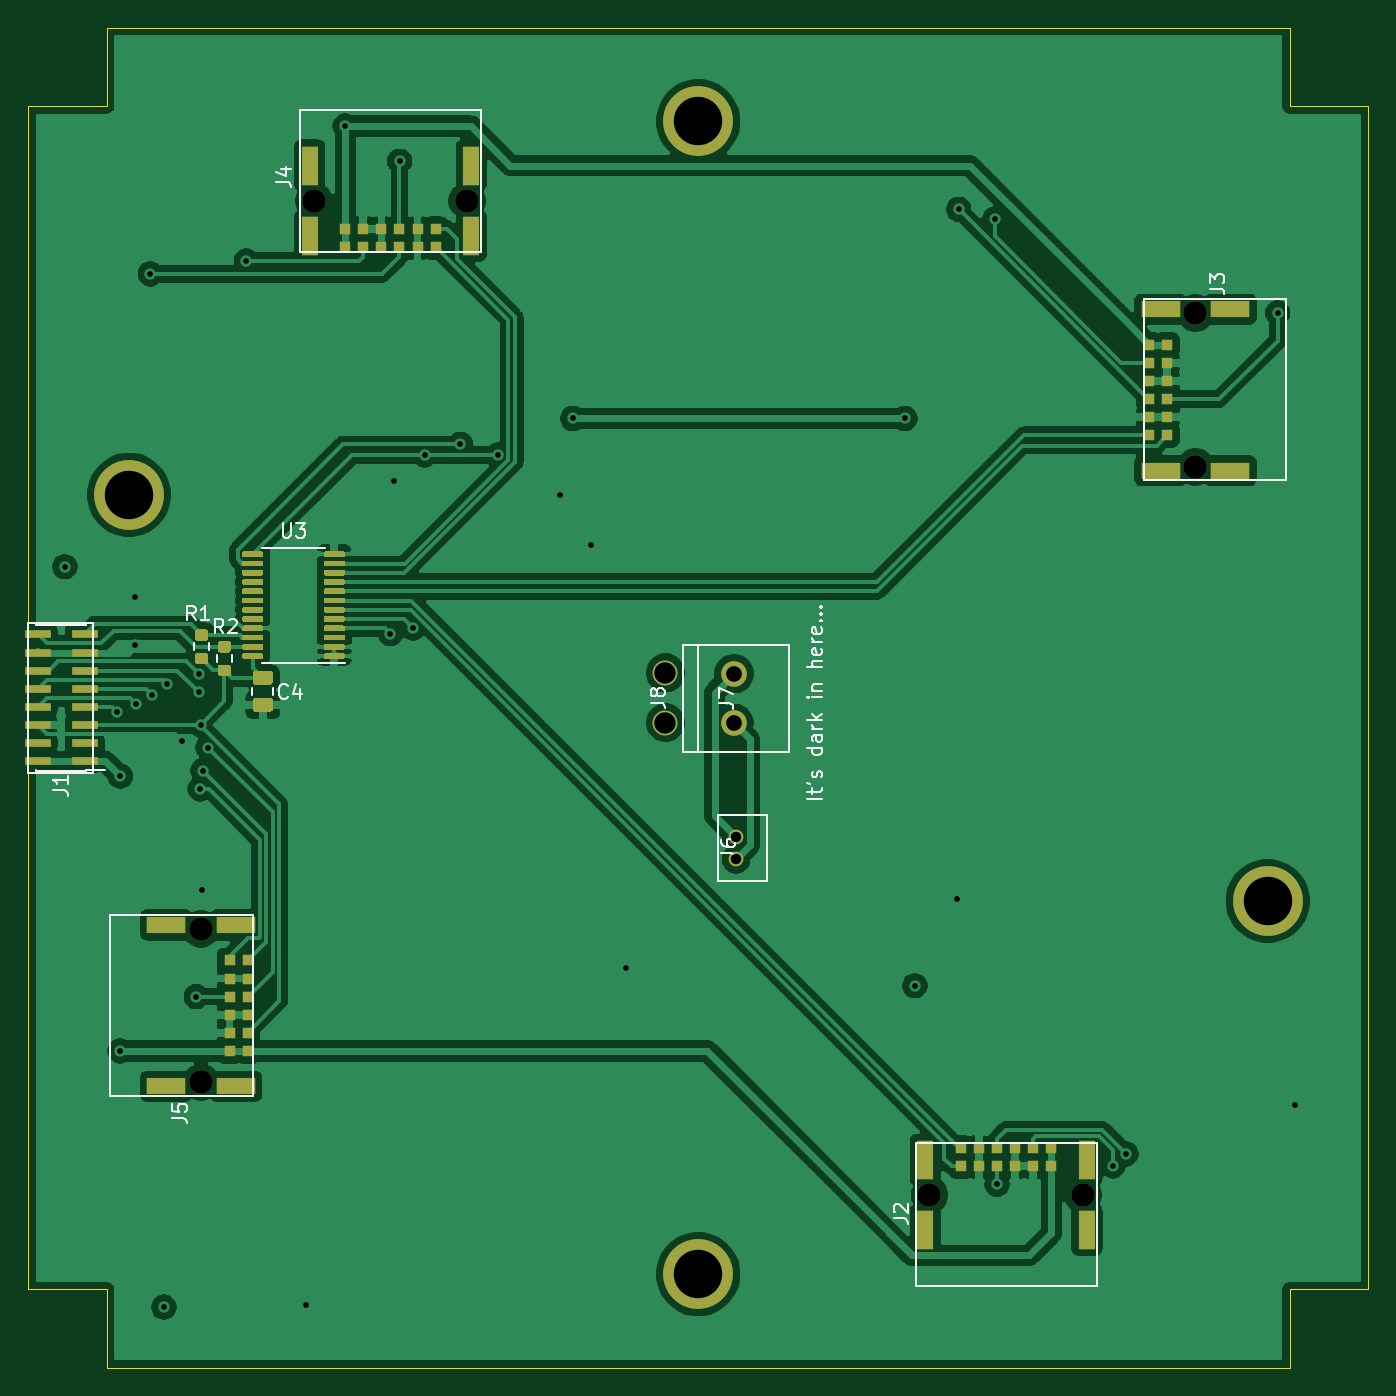
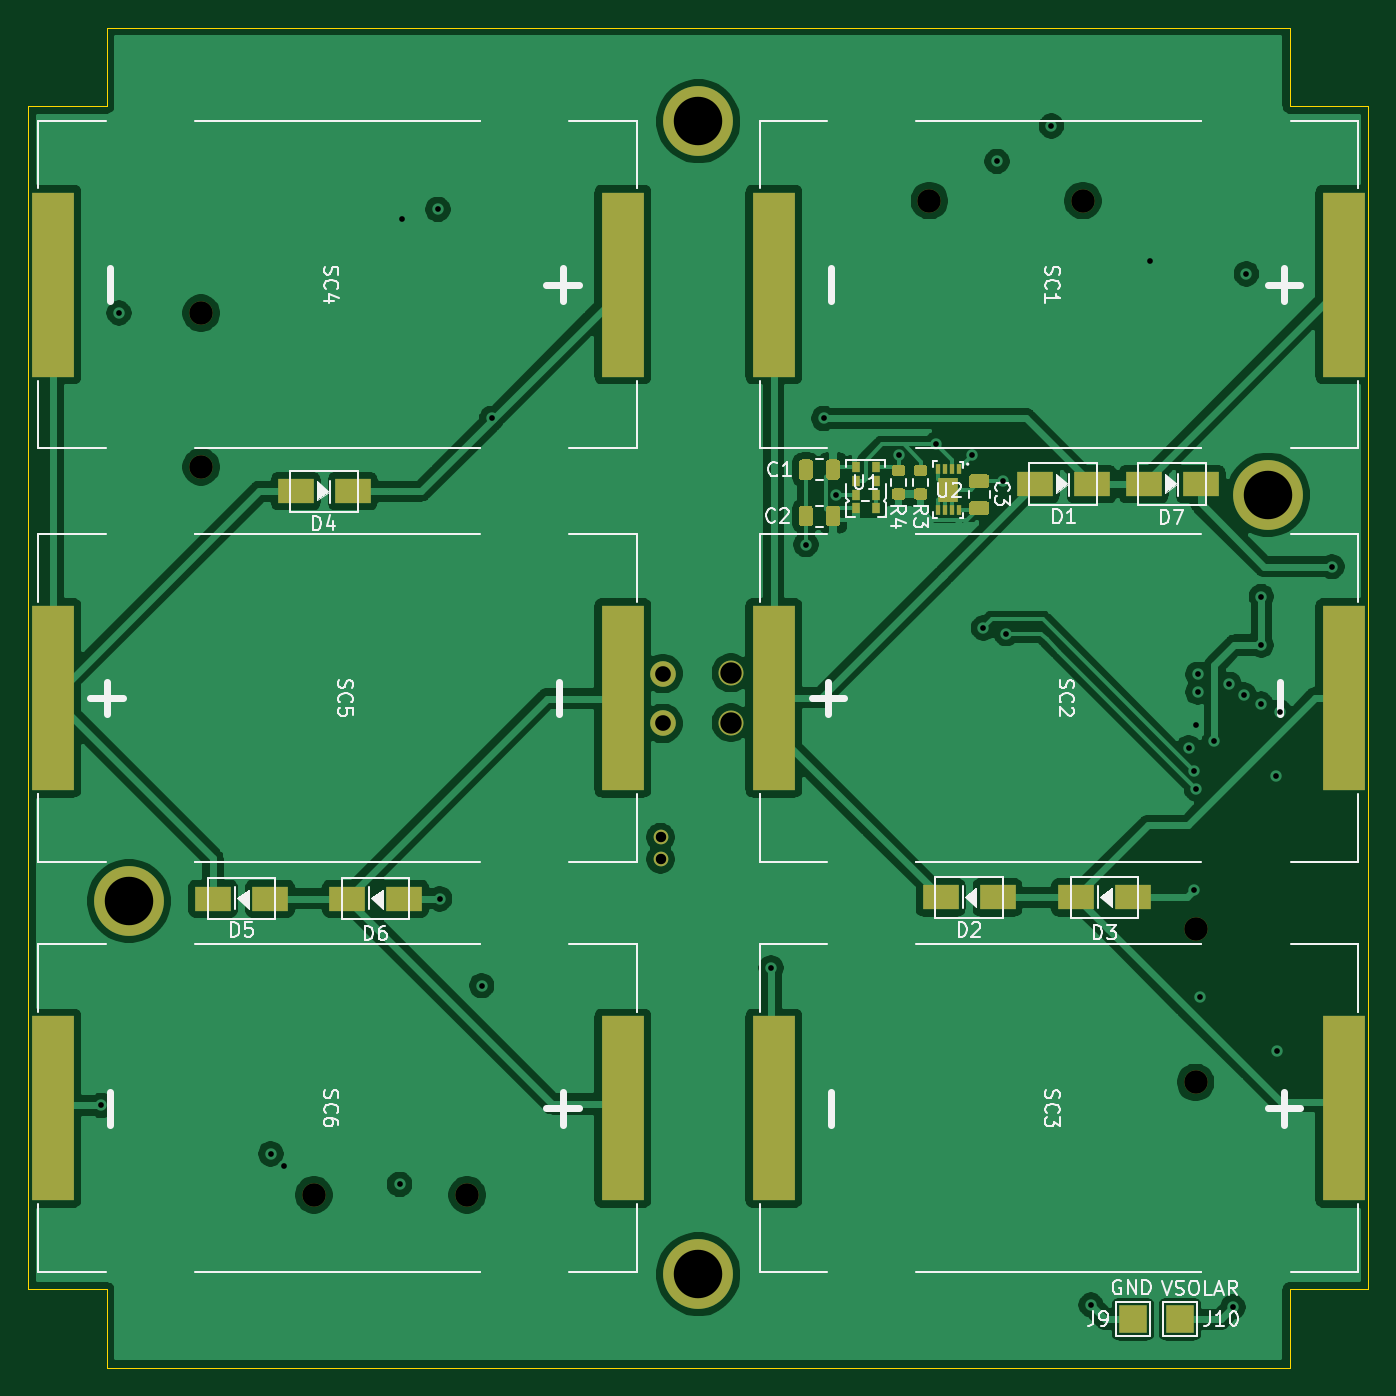
Circuit board: 13 layer files. Board 94.0 x 94.0 mm.
- bottom_copper: -ZFace-B_Cu.gbr (139964 bytes)
- bottom_mask: -ZFace-B_Mask.gbr (6319 bytes)
- paste: -ZFace-B_Paste.gbr (5429 bytes)
- bottom_silk: -ZFace-B_SilkS.gbr (32194 bytes)
- outline: -ZFace-Edge_Cuts.gbr (1100 bytes)
- top_copper: -ZFace-F_Cu.gbr (149762 bytes)
- top_mask: -ZFace-F_Mask.gbr (13655 bytes)
- paste: -ZFace-F_Paste.gbr (12938 bytes)
- top_silk: -ZFace-F_SilkS.gbr (15319 bytes)
- inner_copper: -ZFace-In1_Cu.gbr (13362 bytes)
- inner_copper: -ZFace-In2_Cu.gbr (14710 bytes)
- drill: -ZFace-NPTH.drl (424 bytes)
- drill: -ZFace-PTH.drl (1119 bytes)

=== bottom_copper: -ZFace-B_Cu.gbr (139964 bytes, source omitted) ===
=== bottom_mask: -ZFace-B_Mask.gbr (6319 bytes, source omitted) ===
=== paste: -ZFace-B_Paste.gbr ===
%TF.GenerationSoftware,KiCad,Pcbnew,(5.1.10)-1*%
%TF.CreationDate,2022-11-13T15:12:26-08:00*%
%TF.ProjectId,-ZFace,2d5a4661-6365-42e6-9b69-6361645f7063,1.0*%
%TF.SameCoordinates,Original*%
%TF.FileFunction,Paste,Bot*%
%TF.FilePolarity,Positive*%
%FSLAX46Y46*%
G04 Gerber Fmt 4.6, Leading zero omitted, Abs format (unit mm)*
G04 Created by KiCad (PCBNEW (5.1.10)-1) date 2022-11-13 15:12:26*
%MOMM*%
%LPD*%
G01*
G04 APERTURE LIST*
%ADD10R,0.300000X0.750000*%
%ADD11R,1.450000X1.750000*%
%ADD12R,0.600000X0.720000*%
%ADD13R,3.000000X13.000000*%
%ADD14R,2.500000X1.700000*%
G04 APERTURE END LIST*
%TO.C,R3*%
G36*
G01*
X145175000Y-66450000D02*
X144625000Y-66450000D01*
G75*
G02*
X144425000Y-66250000I0J200000D01*
G01*
X144425000Y-65850000D01*
G75*
G02*
X144625000Y-65650000I200000J0D01*
G01*
X145175000Y-65650000D01*
G75*
G02*
X145375000Y-65850000I0J-200000D01*
G01*
X145375000Y-66250000D01*
G75*
G02*
X145175000Y-66450000I-200000J0D01*
G01*
G37*
G36*
G01*
X145175000Y-68100000D02*
X144625000Y-68100000D01*
G75*
G02*
X144425000Y-67900000I0J200000D01*
G01*
X144425000Y-67500000D01*
G75*
G02*
X144625000Y-67300000I200000J0D01*
G01*
X145175000Y-67300000D01*
G75*
G02*
X145375000Y-67500000I0J-200000D01*
G01*
X145375000Y-67900000D01*
G75*
G02*
X145175000Y-68100000I-200000J0D01*
G01*
G37*
%TD*%
D10*
%TO.C,U2*%
X143700000Y-68850000D03*
X143200000Y-68850000D03*
X142200000Y-68850000D03*
X142700000Y-68850000D03*
X143700000Y-65950000D03*
X143200000Y-65950000D03*
X142700000Y-65950000D03*
X142200000Y-65950000D03*
D11*
X142950000Y-67400000D03*
%TD*%
D12*
%TO.C,U1*%
X149450000Y-66770000D03*
X148050000Y-66770000D03*
X149450000Y-67740000D03*
X148050000Y-67740000D03*
X148050000Y-68710000D03*
X148050000Y-65800000D03*
X149450000Y-68710000D03*
X149450000Y-65800000D03*
%TD*%
D13*
%TO.C,SC6*%
X205800000Y-110800000D03*
X165800000Y-110800000D03*
%TD*%
%TO.C,SC5*%
X165800000Y-82000000D03*
X205800000Y-82000000D03*
%TD*%
%TO.C,SC4*%
X205800000Y-53000000D03*
X165800000Y-53000000D03*
%TD*%
%TO.C,SC3*%
X155200000Y-110800000D03*
X115200000Y-110800000D03*
%TD*%
%TO.C,SC2*%
X115200000Y-82000000D03*
X155200000Y-82000000D03*
%TD*%
%TO.C,SC1*%
X155200000Y-53000000D03*
X115200000Y-53000000D03*
%TD*%
%TO.C,R4*%
G36*
G01*
X146725000Y-66450000D02*
X146175000Y-66450000D01*
G75*
G02*
X145975000Y-66250000I0J200000D01*
G01*
X145975000Y-65850000D01*
G75*
G02*
X146175000Y-65650000I200000J0D01*
G01*
X146725000Y-65650000D01*
G75*
G02*
X146925000Y-65850000I0J-200000D01*
G01*
X146925000Y-66250000D01*
G75*
G02*
X146725000Y-66450000I-200000J0D01*
G01*
G37*
G36*
G01*
X146725000Y-68100000D02*
X146175000Y-68100000D01*
G75*
G02*
X145975000Y-67900000I0J200000D01*
G01*
X145975000Y-67500000D01*
G75*
G02*
X146175000Y-67300000I200000J0D01*
G01*
X146725000Y-67300000D01*
G75*
G02*
X146925000Y-67500000I0J-200000D01*
G01*
X146925000Y-67900000D01*
G75*
G02*
X146725000Y-68100000I-200000J0D01*
G01*
G37*
%TD*%
D14*
%TO.C,D7*%
X129250000Y-67000000D03*
X125250000Y-67000000D03*
%TD*%
%TO.C,D6*%
X181150000Y-96100000D03*
X185150000Y-96100000D03*
%TD*%
%TO.C,D5*%
X190550000Y-96100000D03*
X194550000Y-96100000D03*
%TD*%
%TO.C,D4*%
X188750000Y-67500000D03*
X184750000Y-67500000D03*
%TD*%
%TO.C,D3*%
X130000000Y-96000000D03*
X134000000Y-96000000D03*
%TD*%
%TO.C,D2*%
X139500000Y-96000000D03*
X143500000Y-96000000D03*
%TD*%
%TO.C,D1*%
X136900000Y-67000000D03*
X132900000Y-67000000D03*
%TD*%
%TO.C,C3*%
G36*
G01*
X141275000Y-67300000D02*
X140325000Y-67300000D01*
G75*
G02*
X140075000Y-67050000I0J250000D01*
G01*
X140075000Y-66550000D01*
G75*
G02*
X140325000Y-66300000I250000J0D01*
G01*
X141275000Y-66300000D01*
G75*
G02*
X141525000Y-66550000I0J-250000D01*
G01*
X141525000Y-67050000D01*
G75*
G02*
X141275000Y-67300000I-250000J0D01*
G01*
G37*
G36*
G01*
X141275000Y-69200000D02*
X140325000Y-69200000D01*
G75*
G02*
X140075000Y-68950000I0J250000D01*
G01*
X140075000Y-68450000D01*
G75*
G02*
X140325000Y-68200000I250000J0D01*
G01*
X141275000Y-68200000D01*
G75*
G02*
X141525000Y-68450000I0J-250000D01*
G01*
X141525000Y-68950000D01*
G75*
G02*
X141275000Y-69200000I-250000J0D01*
G01*
G37*
%TD*%
%TO.C,C2*%
G36*
G01*
X151550000Y-68775000D02*
X151550000Y-69725000D01*
G75*
G02*
X151300000Y-69975000I-250000J0D01*
G01*
X150800000Y-69975000D01*
G75*
G02*
X150550000Y-69725000I0J250000D01*
G01*
X150550000Y-68775000D01*
G75*
G02*
X150800000Y-68525000I250000J0D01*
G01*
X151300000Y-68525000D01*
G75*
G02*
X151550000Y-68775000I0J-250000D01*
G01*
G37*
G36*
G01*
X153450000Y-68775000D02*
X153450000Y-69725000D01*
G75*
G02*
X153200000Y-69975000I-250000J0D01*
G01*
X152700000Y-69975000D01*
G75*
G02*
X152450000Y-69725000I0J250000D01*
G01*
X152450000Y-68775000D01*
G75*
G02*
X152700000Y-68525000I250000J0D01*
G01*
X153200000Y-68525000D01*
G75*
G02*
X153450000Y-68775000I0J-250000D01*
G01*
G37*
%TD*%
%TO.C,C1*%
G36*
G01*
X152450000Y-66475000D02*
X152450000Y-65525000D01*
G75*
G02*
X152700000Y-65275000I250000J0D01*
G01*
X153200000Y-65275000D01*
G75*
G02*
X153450000Y-65525000I0J-250000D01*
G01*
X153450000Y-66475000D01*
G75*
G02*
X153200000Y-66725000I-250000J0D01*
G01*
X152700000Y-66725000D01*
G75*
G02*
X152450000Y-66475000I0J250000D01*
G01*
G37*
G36*
G01*
X150550000Y-66475000D02*
X150550000Y-65525000D01*
G75*
G02*
X150800000Y-65275000I250000J0D01*
G01*
X151300000Y-65275000D01*
G75*
G02*
X151550000Y-65525000I0J-250000D01*
G01*
X151550000Y-66475000D01*
G75*
G02*
X151300000Y-66725000I-250000J0D01*
G01*
X150800000Y-66725000D01*
G75*
G02*
X150550000Y-66475000I0J250000D01*
G01*
G37*
%TD*%
M02*

=== bottom_silk: -ZFace-B_SilkS.gbr (32194 bytes, source omitted) ===
=== outline: -ZFace-Edge_Cuts.gbr ===
%TF.GenerationSoftware,KiCad,Pcbnew,(5.1.10)-1*%
%TF.CreationDate,2022-11-13T15:12:26-08:00*%
%TF.ProjectId,-ZFace,2d5a4661-6365-42e6-9b69-6361645f7063,1.0*%
%TF.SameCoordinates,Original*%
%TF.FileFunction,Profile,NP*%
%FSLAX46Y46*%
G04 Gerber Fmt 4.6, Leading zero omitted, Abs format (unit mm)*
G04 Created by KiCad (PCBNEW (5.1.10)-1) date 2022-11-13 15:12:26*
%MOMM*%
%LPD*%
G01*
G04 APERTURE LIST*
%TA.AperFunction,Profile*%
%ADD10C,0.050000*%
%TD*%
G04 APERTURE END LIST*
D10*
X202000000Y-123500000D02*
X207500000Y-123500000D01*
X202000000Y-129000000D02*
X202000000Y-123500000D01*
X202000000Y-40500000D02*
X207500000Y-40500000D01*
X202000000Y-35000000D02*
X202000000Y-40500000D01*
X119000000Y-40500000D02*
X119000000Y-35000000D01*
X113500000Y-40500000D02*
X119000000Y-40500000D01*
X119000000Y-123500000D02*
X113500000Y-123500000D01*
X119000000Y-129000000D02*
X119000000Y-123500000D01*
X207500000Y-40500000D02*
X207500000Y-123500000D01*
X119000000Y-35000000D02*
X202000000Y-35000000D01*
X113500000Y-123500000D02*
X113500000Y-40500000D01*
X202000000Y-129000000D02*
X119000000Y-129000000D01*
M02*

=== top_copper: -ZFace-F_Cu.gbr (149762 bytes, source omitted) ===
=== top_mask: -ZFace-F_Mask.gbr (13655 bytes, source omitted) ===
=== paste: -ZFace-F_Paste.gbr (12938 bytes, source omitted) ===
=== top_silk: -ZFace-F_SilkS.gbr (15319 bytes, source omitted) ===
=== inner_copper: -ZFace-In1_Cu.gbr (13362 bytes, source omitted) ===
=== inner_copper: -ZFace-In2_Cu.gbr (14710 bytes, source omitted) ===
=== drill: -ZFace-NPTH.drl ===
M48
; DRILL file {KiCad (5.1.10)-1} date 11/13/22 15:13:14
; FORMAT={-:-/ absolute / metric / decimal}
; #@! TF.CreationDate,2022-11-13T15:13:14-08:00
; #@! TF.GenerationSoftware,Kicad,Pcbnew,(5.1.10)-1
; #@! TF.FileFunction,NonPlated,1,4,NPTH
FMAT,2
METRIC
T1C1.650
%
G90
G05
T1
X125.615Y-98.215
X125.615Y-108.985
X133.515Y-47.115
X144.285Y-47.115
X176.715Y-116.87
X187.485Y-116.87
X195.385Y-55.015
X195.385Y-65.785
T0
M30

=== drill: -ZFace-PTH.drl ===
M48
; DRILL file {KiCad (5.1.10)-1} date 11/13/22 15:13:14
; FORMAT={-:-/ absolute / metric / decimal}
; #@! TF.CreationDate,2022-11-13T15:13:14-08:00
; #@! TF.GenerationSoftware,Kicad,Pcbnew,(5.1.10)-1
; #@! TF.FileFunction,Plated,1,4,PTH
FMAT,2
METRIC
T1C0.400
T2C0.730
T3C1.100
T4C1.500
T5C3.400
%
G90
G05
T1
X116.05Y-72.8
X119.7Y-83.0
X119.925Y-106.775
X119.95Y-87.5
X121.0Y-74.9
X121.0Y-78.3
X121.05Y-82.45
X122.05Y-52.25
X122.2Y-81.8
X123.0Y-124.75
X123.25Y-81.05
X124.3Y-85.05
X125.285Y-102.965
X125.45Y-80.35
X125.45Y-81.6
X125.55Y-88.4
X125.575Y-83.875
X125.7Y-95.5
X125.75Y-87.1
X126.1Y-85.5
X128.8Y-51.35
X132.95Y-124.6
X135.725Y-41.875
X138.9Y-77.5
X139.15Y-66.8
X139.543Y-44.357
X140.5Y-77.1
X141.3Y-64.95
X143.815Y-64.225
X146.45Y-64.95
X150.81Y-67.74
X151.7Y-62.4
X152.95Y-71.25
X155.4Y-100.95
X175.0Y-62.4
X175.7Y-102.2
X178.65Y-96.1
X178.775Y-47.725
X181.3Y-48.4
X181.465Y-116.135
X189.6Y-114.85
X190.5Y-114.0
X201.15Y-55.0
X202.4Y-110.6
T2
X163.15Y-91.775
X163.15Y-93.325
T3
X163.0Y-80.3
X163.0Y-83.8
T4
X158.2Y-80.25
X158.2Y-83.75
T5
X120.55Y-67.75
X160.5Y-41.55
X160.5Y-122.45
X200.45Y-96.25
T0
M30

